Run: headless pygame with SDL's dummy video driver; simulated clock (each Clock.tick advances the game by its frame time, no real sleeping); random seed 0; keys injected as events and as key.get_pressed() state; mouse plan: one left click at the window centre at the start of phase 2, then a move to the lower-right quarter at the start of phase 3.
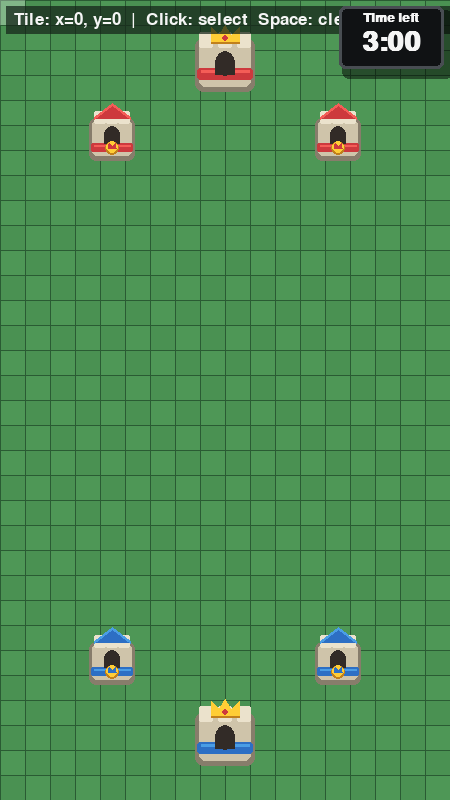
Frame 1 of 4 · flips 1–60 · no input
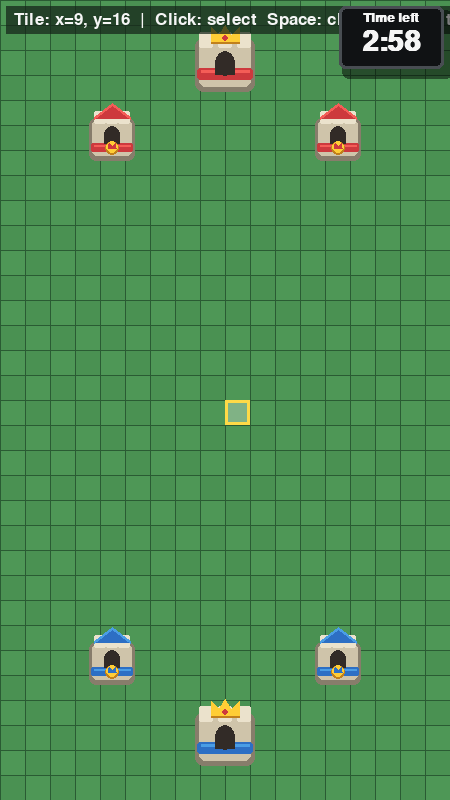
Frame 2 of 4 · flips 61–180 · clicked the window centre · tapped SPACE, RETURN · held RIGHT (→), D
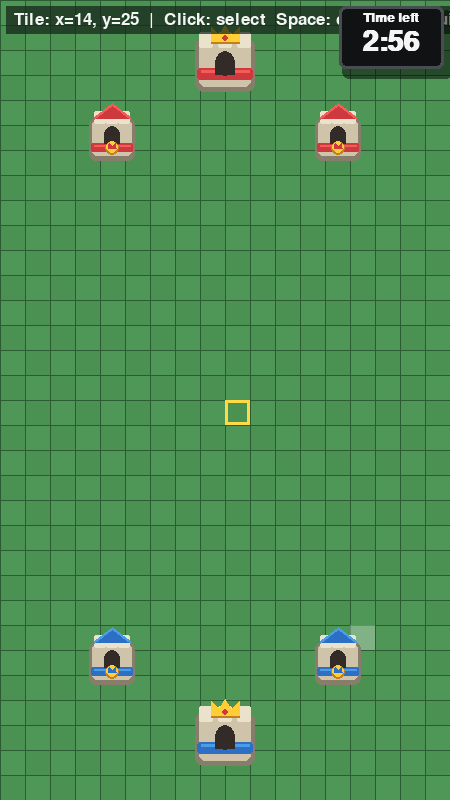
Frame 3 of 4 · flips 181–300 · moved the mouse to the lower-right quarter · held DOWN (↓), S
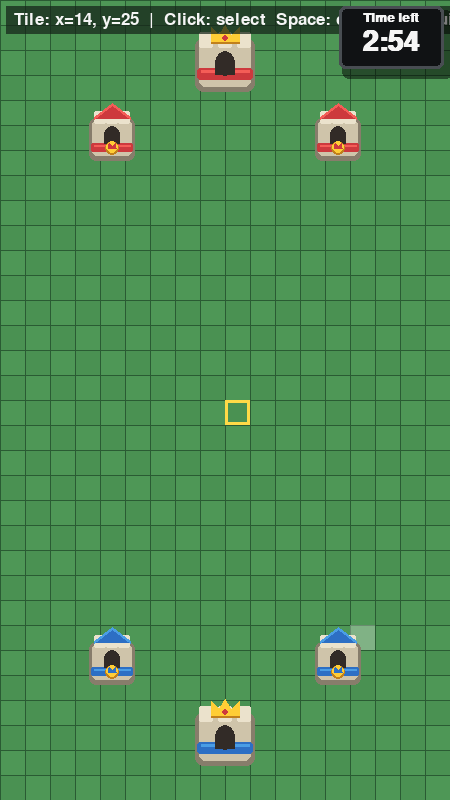
Frame 4 of 4 · flips 301–420 · held LEFT (←), A, UP (↑), W

The pygame program that drew these frames:

"""Basic phone-sized grid arena for the simulator."""

from __future__ import annotations

from dataclasses import dataclass

import pygame


SCREEN_WIDTH = 450
SCREEN_HEIGHT = 800
GRID_COLUMNS = 18
GRID_ROWS = 32
TILE_SIZE = 25
FPS = 60
MATCH_DURATION_SECONDS = 3 * 60

ARENA_COLOR = (74, 145, 82)
ALTERNATE_TILE_COLOR = (78, 151, 86)
GRID_COLOR = (42, 91, 51)
HOVER_COLOR = (255, 255, 255, 75)
SELECTED_COLOR = (255, 218, 71)
TEXT_COLOR = (245, 245, 245)
TEXT_BACKGROUND_COLOR = (20, 35, 24, 185)
STONE_COLOR = (207, 196, 170)
STONE_SHADOW_COLOR = (135, 125, 107)
STONE_HIGHLIGHT_COLOR = (235, 226, 204)
TOWER_OPENING_COLOR = (50, 43, 39)
RED_TEAM_COLOR = (205, 57, 61)
RED_TEAM_LIGHT_COLOR = (244, 93, 87)
BLUE_TEAM_COLOR = (45, 111, 196)
BLUE_TEAM_LIGHT_COLOR = (74, 157, 229)
CROWN_COLOR = (255, 205, 54)
CROWN_SHADOW_COLOR = (193, 128, 28)
TIMER_PANEL_COLOR = (16, 18, 20)
TIMER_BORDER_COLOR = (72, 77, 82)
TIMER_SHADOW_COLOR = (0, 0, 0, 125)
TIMER_URGENT_COLOR = (255, 92, 84)


@dataclass(frozen=True)
class Tower:
    """A tower placed in the arena."""

    kind: str
    team: str
    center: tuple[int, int]


TOWERS = (
    Tower("king", "red", (225, 63)),
    Tower("princess", "red", (112, 138)),
    Tower("princess", "red", (338, 138)),
    Tower("princess", "blue", (112, 662)),
    Tower("princess", "blue", (338, 662)),
    Tower("king", "blue", (225, 737)),
)


def remaining_match_seconds(start_ms: int, now_ms: int) -> int:
    """Return whole seconds left in a three-minute match."""
    elapsed_ms = max(0, now_ms - start_ms)
    remaining_ms = max(0, MATCH_DURATION_SECONDS * 1000 - elapsed_ms)
    return (remaining_ms + 999) // 1000


def format_match_time(seconds: int) -> str:
    """Format a countdown value as M:SS."""
    minutes, seconds_part = divmod(max(0, seconds), 60)
    return f"{minutes}:{seconds_part:02d}"


class ArenaViewer:
    """Display and interact with a grid-based arena."""

    def __init__(self) -> None:
        pygame.init()
        pygame.display.set_caption("Royale Simulator - Grid Arena")

        self.screen = pygame.display.set_mode((SCREEN_WIDTH, SCREEN_HEIGHT))
        self.clock = pygame.time.Clock()
        self.font = pygame.font.Font(None, 26)
        self.timer_label_font = pygame.font.Font(None, 19)
        self.timer_label_font.set_bold(True)
        self.timer_font = pygame.font.Font(None, 42)
        self.timer_font.set_bold(True)
        self.match_over_font = pygame.font.Font(None, 52)
        self.match_over_font.set_bold(True)
        self.match_started_at = pygame.time.get_ticks()
        self.running = True
        self.selected_tile: tuple[int, int] | None = None

    @staticmethod
    def screen_to_tile(position: tuple[int, int]) -> tuple[int, int] | None:
        """Convert a mouse position into a grid coordinate."""
        mouse_x, mouse_y = position

        if not (0 <= mouse_x < SCREEN_WIDTH and 0 <= mouse_y < SCREEN_HEIGHT):
            return None

        column = mouse_x // TILE_SIZE
        row = mouse_y // TILE_SIZE
        return column, row

    @staticmethod
    def tile_rectangle(tile: tuple[int, int]) -> pygame.Rect:
        """Return the screen rectangle occupied by a tile."""
        column, row = tile
        return pygame.Rect(
            column * TILE_SIZE,
            row * TILE_SIZE,
            TILE_SIZE,
            TILE_SIZE,
        )

    def handle_events(self) -> None:
        """Process window, keyboard, and mouse events."""
        for event in pygame.event.get():
            if event.type == pygame.QUIT:
                self.running = False

            elif event.type == pygame.KEYDOWN:
                if event.key in (pygame.K_ESCAPE, pygame.K_q):
                    self.running = False
                elif event.key == pygame.K_SPACE:
                    self.selected_tile = None

            elif event.type == pygame.MOUSEBUTTONDOWN and event.button == 1:
                self.selected_tile = self.screen_to_tile(event.pos)

    def draw_arena(self) -> None:
        """Draw the arena background and grid."""
        self.screen.fill(ARENA_COLOR)

        for row in range(GRID_ROWS):
            for column in range(GRID_COLUMNS):
                if (column + row) % 2 == 0:
                    pygame.draw.rect(
                        self.screen,
                        ALTERNATE_TILE_COLOR,
                        self.tile_rectangle((column, row)),
                    )

        for column in range(GRID_COLUMNS + 1):
            x = column * TILE_SIZE
            pygame.draw.line(
                self.screen,
                GRID_COLOR,
                (x, 0),
                (x, SCREEN_HEIGHT),
                1,
            )

        for row in range(GRID_ROWS + 1):
            y = row * TILE_SIZE
            pygame.draw.line(
                self.screen,
                GRID_COLOR,
                (0, y),
                (SCREEN_WIDTH, y),
                1,
            )

    @staticmethod
    def team_colors(team: str) -> tuple[tuple[int, int, int], tuple[int, int, int]]:
        """Return the main and highlight colors for a tower's team."""
        if team == "red":
            return RED_TEAM_COLOR, RED_TEAM_LIGHT_COLOR
        return BLUE_TEAM_COLOR, BLUE_TEAM_LIGHT_COLOR

    def draw_princess_tower(self, tower: Tower) -> None:
        """Draw a compact stone princess tower with an archer platform."""
        center_x, center_y = tower.center
        team_color, team_light = self.team_colors(tower.team)

        base = pygame.Rect(center_x - 23, center_y - 20, 46, 43)
        pygame.draw.rect(self.screen, STONE_SHADOW_COLOR, base, border_radius=7)
        pygame.draw.rect(
            self.screen,
            STONE_COLOR,
            (base.x + 3, base.y + 2, base.width - 6, base.height - 7),
            border_radius=5,
        )

        # Chunky stone blocks keep the silhouette close to the in-game towers.
        for block_x in (base.x + 5, base.centerx - 6, base.right - 17):
            pygame.draw.rect(
                self.screen,
                STONE_HIGHLIGHT_COLOR,
                (block_x, base.y - 7, 12, 13),
                border_radius=2,
            )

        band = pygame.Rect(base.x + 2, center_y + 5, base.width - 4, 9)
        pygame.draw.rect(self.screen, team_color, band, border_radius=2)
        pygame.draw.line(
            self.screen,
            team_light,
            (band.left + 3, band.top + 2),
            (band.right - 3, band.top + 2),
            2,
        )

        opening = pygame.Rect(center_x - 8, center_y - 12, 16, 18)
        pygame.draw.ellipse(self.screen, TOWER_OPENING_COLOR, opening)
        pygame.draw.rect(
            self.screen,
            TOWER_OPENING_COLOR,
            (opening.x, opening.centery, opening.width, opening.height // 2),
        )

        roof = [
            (center_x - 18, center_y - 20),
            (center_x, center_y - 34),
            (center_x + 18, center_y - 20),
        ]
        pygame.draw.polygon(self.screen, team_color, roof)
        pygame.draw.line(
            self.screen,
            team_light,
            roof[0],
            roof[1],
            3,
        )
        pygame.draw.line(
            self.screen,
            team_light,
            roof[1],
            roof[2],
            3,
        )

        # Gold crown badge.
        pygame.draw.circle(self.screen, CROWN_SHADOW_COLOR, (center_x, center_y + 10), 7)
        pygame.draw.circle(self.screen, CROWN_COLOR, (center_x, center_y + 9), 6)
        pygame.draw.polygon(
            self.screen,
            team_color,
            [
                (center_x - 4, center_y + 10),
                (center_x - 3, center_y + 5),
                (center_x, center_y + 8),
                (center_x + 3, center_y + 5),
                (center_x + 4, center_y + 10),
            ],
        )

    def draw_king_tower(self, tower: Tower) -> None:
        """Draw the larger central tower with battlements and a crown."""
        center_x, center_y = tower.center
        team_color, team_light = self.team_colors(tower.team)

        shadow = pygame.Rect(center_x - 30, center_y - 25, 60, 54)
        pygame.draw.rect(self.screen, STONE_SHADOW_COLOR, shadow, border_radius=8)
        body = pygame.Rect(center_x - 26, center_y - 22, 52, 46)
        pygame.draw.rect(self.screen, STONE_COLOR, body, border_radius=6)

        battlement_y = body.y - 9
        for block_x in (body.x, body.x + 19, body.right - 14):
            pygame.draw.rect(
                self.screen,
                STONE_HIGHLIGHT_COLOR,
                (block_x, battlement_y, 14, 16),
                border_radius=2,
            )

        pygame.draw.rect(
            self.screen,
            team_color,
            (body.x - 2, center_y + 5, body.width + 4, 12),
            border_radius=3,
        )
        pygame.draw.line(
            self.screen,
            team_light,
            (body.x + 2, center_y + 8),
            (body.right - 2, center_y + 8),
            3,
        )

        doorway = pygame.Rect(center_x - 10, center_y - 12, 20, 25)
        pygame.draw.ellipse(self.screen, TOWER_OPENING_COLOR, doorway)
        pygame.draw.rect(
            self.screen,
            TOWER_OPENING_COLOR,
            (doorway.x, doorway.centery, doorway.width, doorway.height // 2),
        )

        crown_y = center_y - 34
        crown = [
            (center_x - 14, crown_y + 14),
            (center_x - 14, crown_y),
            (center_x - 6, crown_y + 8),
            (center_x, crown_y - 2),
            (center_x + 6, crown_y + 8),
            (center_x + 14, crown_y),
            (center_x + 14, crown_y + 14),
        ]
        pygame.draw.polygon(self.screen, CROWN_SHADOW_COLOR, crown)
        pygame.draw.polygon(
            self.screen,
            CROWN_COLOR,
            [(x, y - 2) for x, y in crown],
        )
        pygame.draw.circle(self.screen, RED_TEAM_COLOR, (center_x, crown_y + 9), 3)

    def draw_towers(self) -> None:
        """Draw all six arena towers."""
        for tower in TOWERS:
            if tower.kind == "king":
                self.draw_king_tower(tower)
            else:
                self.draw_princess_tower(tower)

    def draw_tile_highlights(self) -> tuple[int, int] | None:
        """Draw the hovered and selected placement tiles."""
        hovered_tile = self.screen_to_tile(pygame.mouse.get_pos())

        if hovered_tile is not None:
            hover_surface = pygame.Surface(
                (TILE_SIZE, TILE_SIZE),
                pygame.SRCALPHA,
            )
            hover_surface.fill(HOVER_COLOR)
            self.screen.blit(
                hover_surface,
                self.tile_rectangle(hovered_tile).topleft,
            )

        if self.selected_tile is not None:
            pygame.draw.rect(
                self.screen,
                SELECTED_COLOR,
                self.tile_rectangle(self.selected_tile),
                3,
            )

        return hovered_tile

    def draw_status(self, hovered_tile: tuple[int, int] | None) -> None:
        """Display simple interaction instructions and coordinates."""
        if hovered_tile is None:
            coordinate_text = "Tile: outside arena"
        else:
            coordinate_text = f"Tile: x={hovered_tile[0]}, y={hovered_tile[1]}"

        message = f"{coordinate_text}  |  Click: select  Space: clear  Esc: quit"
        text_surface = self.font.render(message, True, TEXT_COLOR)

        background = pygame.Surface(
            (text_surface.get_width() + 16, text_surface.get_height() + 10),
            pygame.SRCALPHA,
        )
        background.fill(TEXT_BACKGROUND_COLOR)

        self.screen.blit(background, (6, 6))
        self.screen.blit(text_surface, (14, 11))

    def draw_match_timer(self) -> None:
        """Draw the match countdown in the upper-right corner."""
        seconds_left = remaining_match_seconds(
            self.match_started_at,
            pygame.time.get_ticks(),
        )

        panel = pygame.Rect(SCREEN_WIDTH - 111, 6, 105, 63)
        shadow = pygame.Surface((panel.width + 6, panel.height + 6), pygame.SRCALPHA)
        pygame.draw.rect(
            shadow,
            TIMER_SHADOW_COLOR,
            shadow.get_rect(),
            border_radius=7,
        )
        self.screen.blit(shadow, (panel.x + 3, panel.y + 4))

        pygame.draw.rect(self.screen, TIMER_BORDER_COLOR, panel, border_radius=6)
        pygame.draw.rect(
            self.screen,
            TIMER_PANEL_COLOR,
            panel.inflate(-6, -6),
            border_radius=4,
        )

        label = self.timer_label_font.render("Time left", True, TEXT_COLOR)
        label_position = (
            panel.centerx - label.get_width() // 2,
            panel.y + 5,
        )
        self.screen.blit(label, label_position)

        timer_color = TIMER_URGENT_COLOR if seconds_left <= 10 else TEXT_COLOR
        time_text = self.timer_font.render(
            format_match_time(seconds_left),
            True,
            timer_color,
        )
        time_position = (
            panel.centerx - time_text.get_width() // 2,
            panel.y + 22,
        )
        self.screen.blit(time_text, time_position)

        if seconds_left == 0:
            self.draw_match_over()

    def draw_match_over(self) -> None:
        """Display a centered banner after the countdown reaches zero."""
        banner_text = self.match_over_font.render("MATCH OVER", True, TEXT_COLOR)
        banner = pygame.Rect(
            0,
            0,
            banner_text.get_width() + 34,
            banner_text.get_height() + 20,
        )
        banner.center = (SCREEN_WIDTH // 2, SCREEN_HEIGHT // 2)

        overlay = pygame.Surface(banner.size, pygame.SRCALPHA)
        pygame.draw.rect(
            overlay,
            TIMER_SHADOW_COLOR,
            overlay.get_rect(),
            border_radius=9,
        )
        pygame.draw.rect(
            overlay,
            TIMER_BORDER_COLOR,
            overlay.get_rect(),
            3,
            border_radius=9,
        )
        overlay.blit(
            banner_text,
            (
                (banner.width - banner_text.get_width()) // 2,
                (banner.height - banner_text.get_height()) // 2,
            ),
        )
        self.screen.blit(overlay, banner.topleft)

    def draw(self) -> None:
        """Render one frame."""
        self.draw_arena()
        hovered_tile = self.draw_tile_highlights()
        self.draw_towers()
        self.draw_status(hovered_tile)
        self.draw_match_timer()
        pygame.display.flip()

    def run(self) -> None:
        """Run the viewer until the user closes it."""
        while self.running:
            self.handle_events()
            self.draw()
            self.clock.tick(FPS)

        pygame.quit()


def main() -> None:
    ArenaViewer().run()


if __name__ == "__main__":
    main()
